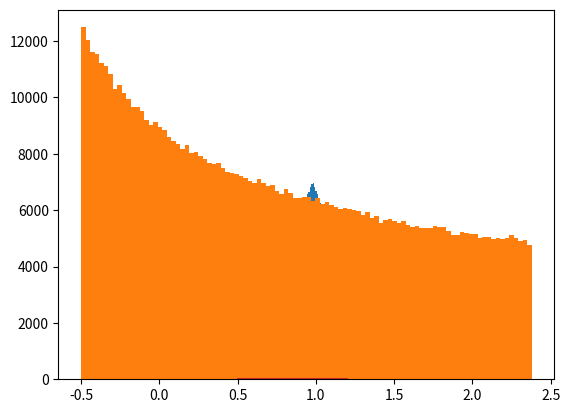

Recreate this plot in Python.
#!/usr/bin/env python
import numpy as np
from numpy.random import normal
import matplotlib.pyplot as plt
import scipy.stats as stats


def func(num):
    a = 0.5
    b = 2.0
    c = 1.0
    x = np.random.uniform(-1.0, 0.6, num)
    y = a*x**2 + b*x + c
    return y


num = 100000
data1 = normal(loc=0.98, scale=0.1, size=200000)
data2 = func(700000)
#data2 = normal(loc=1.02, scale=0.3, size=150000)


plt.hist(data1, bins=100)
plt.hist(data2, bins=100)

plt.show()

data = np.concatenate([data1, data2])
plt.hist(data, bins=200, density=True)

# lets try the normal distribution first
m, s = stats.norm.fit(data)

m = data.mean()
s = data.std()
# get mean and standard deviation
# now get theoretical values in our interval
lnspc = np.linspace(0.5, 1.2, 500)
pdf_g = stats.norm.pdf(lnspc, m, s)
plt.plot(lnspc, pdf_g, label="Norm")  # plot it

plt.show()

for d in data:
    print(d)
